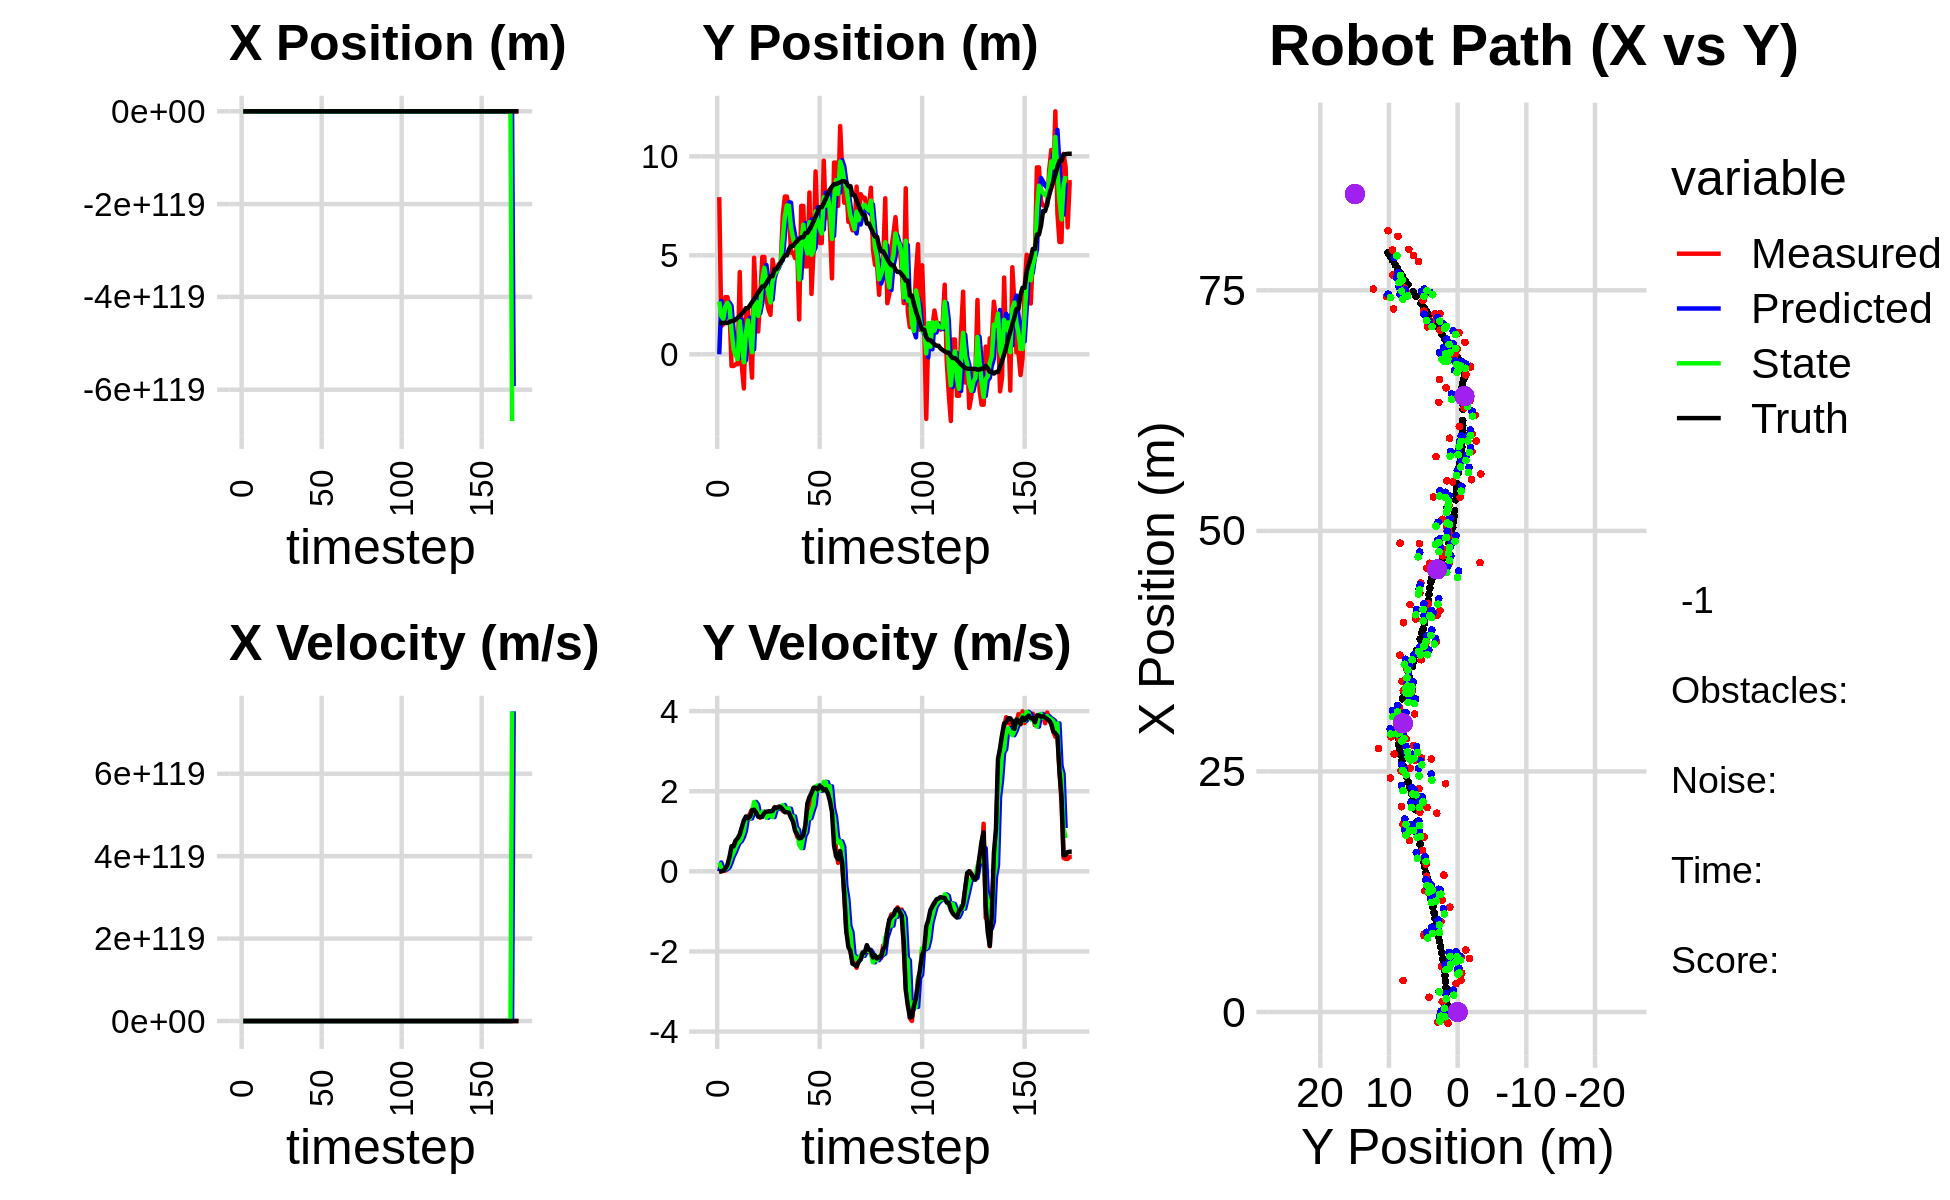

Data behind this chart, as committed beside it:
0.000000000000000000e+00, 0.000000000000000000e+00, 0.000000000000000000e+00, -0.000000000000000000e+00, 0.000000000000000000e+00, 0.000000000000000000e+00, 0.000000000000000000e+00, 0.000000000000000000e+00, 0.000000000000000000e+00, 0.000000000000000000e+00, 0.000000000000000000e+00, 0.000000000000000000e+00, 5.746886727126883088e-01, 1.584090471848902393e+00, 0.000000000000000000e+00, 0.000000000000000000e+00, 0.000000000000000000e+00, 2.153376408386975527e-04
3.278752564956215476e+00, 7.940255403100112908e+00, 0.000000000000000000e+00, -0.000000000000000000e+00, 0.000000000000000000e+00, 0.000000000000000000e+00, 0.000000000000000000e+00, 0.000000000000000000e+00, 2.095638799751748937e+00, 2.671168936363956803e+00, 1.349253244389193584e-01, 2.201466349858196281e-01, 5.746886727126883088e-01, 1.584090471848902393e+00, 0.000000000000000000e+00, 0.000000000000000000e+00, 0.000000000000000000e+00, 2.201181341661140323e-04
-1.180790782477387113e+00, 1.420658662648477844e+00, 4.009999873469647369e-01, 6.784242683169636266e-05, 2.109131332195640862e+00, 2.693183599862538635e+00, 1.349253244389193584e-01, 2.201466349858196281e-01, 3.902442816909810208e-01, 1.935997297473260215e+00, 3.731062737090440340e-01, 8.099899819530817502e-02, 5.746886727126883088e-01, 1.584090471848902393e+00, 0.000000000000000000e+00, 0.000000000000000000e+00, 0.000000000000000000e+00, -1.691831130301579833e-04
-9.951678514271399267e-01, 1.526602657174801703e+00, 2.764967441399001302e+00, 1.343979626177604567e-02, 4.275549090618854242e-01, 1.944097197292790957e+00, 3.731062737090440340e-01, 8.099899819530817502e-02, -4.920746406728618849e-01, 1.786852685693237852e+00, 2.513267108374587444e+00, 4.140093886039104831e-02, 5.892722600804294331e-01, 1.584093378229557203e+00, 2.799999999999999822e+00, 2.000000000000000042e-02, 2.799999952316284180e+00, -4.860704764723777771e-03
-1.028731942572648661e+00, 2.888674216486474933e+00, 3.855954394887393555e+00, 1.874280350866095596e-02, -2.407479298354031072e-01, 1.790992779579277050e+00, 2.513267108374587444e+00, 4.140093886039104831e-02, -5.868685825143281631e-01, 2.412097692476714794e+00, 2.681388872113071198e+00, 5.294143648385748330e-02, 8.250091072264897907e-01, 1.585441308663096516e+00, 3.999000000000000110e+00, 7.000000000000000666e-02, 4.000000000000000000e+00, -4.860704764723777771e-03
-1.028731942572648661e+00, 2.888674216486474933e+00, 5.111188914940644423e+00, 1.360735741715207447e-01, -3.187296953030210322e-01, 2.417391836125100557e+00, 2.681388872113071198e+00, 5.294143648385748330e-02, -9.623989699480679505e-01, 2.603861590525985648e+00, 4.861809287616551956e+00, 9.662661463528932071e-02, 8.250091072264897907e-01, 1.585441308663096516e+00, 5.197000000000000064e+00, 1.640000000000000069e-01, 5.199999809265136719e+00, -2.661639824509620667e-02
1.077135026207770352e+00, 2.241232751210865182e+00, 5.405439954269068537e+00, 3.216263168024336982e-01, -4.762180411864127549e-01, 2.613524251989514546e+00, 4.861809287616551956e+00, 9.662661463528932071e-02, -4.305530090451515912e-01, 2.423422797928126649e+00, 4.817530099557257195e+00, 2.138425514688803153e-01, 1.983578443509633304e+00, 1.635004757431584910e+00, 5.519000000000000128e+00, 3.609999999999999876e-01, 5.531000137329101562e+00, -5.943042039871215820e-02
4.040243267694954454e+00, -5.902463513431963626e-01, 5.713056825335072197e+00, 5.450696426177720211e-01, 5.120000091057413938e-02, 2.444807053075014558e+00, 4.817530099557257195e+00, 2.138425514688803153e-01, 4.586717784012703802e+00, 1.172991634836444197e+00, 5.573095370330490184e+00, 3.692797986072605676e-01, 2.513859510026287492e+00, 1.682568160812697000e+00, 5.500000000000000000e+00, 6.260000000000000009e-01, 5.535999774932861328e+00, -9.511978924274444580e-02
4.040243267694954454e+00, -5.902463513431963626e-01, 5.461875066178042637e+00, 6.464679121678051921e-01, 5.144027321045752998e+00, 1.209919614697170243e+00, 5.573095370330490184e+00, 3.692797986072605676e-01, 5.221349904955739696e+00, 2.608673205500954273e-01, 5.552556004558232949e+00, 4.704455007158656610e-01, 2.513859510026287492e+00, 1.682568160812697000e+00, 5.500000000000000000e+00, 6.260000000000000009e-01, 5.535999774932861328e+00, -1.178119629621505737e-01
3.286052256686692541e+00, -5.029806054785641578e-01, 5.309091205014453863e+00, 7.442259275630759285e-01, 5.776605505411563257e+00, 3.079118706216820156e-01, 5.552556004558232949e+00, 4.704455007158656610e-01, 3.933584432803632680e+00, -5.275565562692280386e-02, 5.118318372588261056e+00, 6.003751690716632172e-01, 3.145733594643579156e+00, 1.756004838969913440e+00, 5.320000000000000284e+00, 7.710000000000000187e-01, 5.375999927520751953e+00, -1.392720192670822144e-01
3.286052256686692541e+00, -5.029806054785641578e-01, 5.099779980498791332e+00, 8.182107041865938069e-01, 4.445416270062458430e+00, 7.281861280243523415e-03, 5.118318372588261056e+00, 6.003751690716632172e-01, 4.052220166413332159e+00, -2.424842782106222672e-01, 5.251951548113888535e+00, 7.107541923283741125e-01, 3.769898175952108854e+00, 1.842664106268309787e+00, 5.312000000000000277e+00, 8.279999999999999583e-01, 5.375999927520751953e+00, -1.590846329927444458e-01
1.536448955266392025e+00, 4.157667709886532670e+00, 5.635923577440101973e+00, 9.042297935739712633e-01, 4.577415321224720834e+00, -1.714088589777848504e-01, 5.251951548113888535e+00, 7.107541923283741125e-01, 1.368235877495449060e+00, 1.676871222129354466e+00, 5.373491415016767192e+00, 7.548795874060811872e-01, 4.383641004520661966e+00, 1.940005375809601418e+00, 5.413000000000000256e+00, 9.200000000000000400e-01, 5.489999771118164062e+00, -1.590846329927444458e-01
5.722940266042914281e+00, -5.534745321430869502e-01, 5.673808819728130892e+00, 1.076345473660347052e+00, 1.905585018997125957e+00, 1.752359180869962563e+00, 5.373491415016767192e+00, 7.548795874060811872e-01, 1.755424953920818432e+00, 5.750282402290880501e-01, 5.139559048215423864e+00, 8.560457636457555752e-01, 5.008301496284643051e+00, 2.057246579345197279e+00, 5.442999999999999616e+00, 1.098999999999999977e+00, 5.552999973297119141e+00, -1.874764561653137207e-01
5.548481292847382562e+00, -1.728672491227741359e+00, 5.126112607322123260e+00, 1.138406682989924423e+00, 2.269380858742360729e+00, 6.606328165936635743e-01, 5.139559048215423864e+00, 8.560457636457555752e-01, 5.390256351248845945e+00, -4.054664492774652240e-01, 4.431767878970117813e+00, 1.010044496088558619e+00, 5.525391339798785495e+00, 2.171564115343023182e+00, 5.368000000000000327e+00, 1.272999999999999909e+00, 5.517000198364257812e+00, -2.185333371162414551e-01
4.746633768173920132e+00, 2.326919549494684158e+00, 5.393599984064573860e+00, 1.325139279541420523e+00, 5.833433139145857815e+00, -3.044619996686093732e-01, 4.431767878970117813e+00, 1.010044496088558619e+00, 5.776994279163431223e+00, 1.108602118350875632e+00, 4.303334047114104166e+00, 1.327119068679754932e+00, 6.156857251727790192e+00, 2.325657082957113708e+00, 5.511000000000000121e+00, 1.370000000000000107e+00, 5.678999900817871094e+00, -2.409155964851379395e-01
4.746633768173920132e+00, 2.326919549494684158e+00, 5.444512277346693629e+00, 1.360819581492211938e+00, 6.207327683874841462e+00, 1.241314025218851036e+00, 4.303334047114104166e+00, 1.327119068679754932e+00, 4.400646780078550258e+00, 1.713768467531113782e+00, 5.315649031134466185e+00, 1.319488664941264044e+00, 6.156857251727790192e+00, 2.325657082957113708e+00, 5.283999999999999808e+00, 1.320000000000000062e+00, 5.447000026702880859e+00, -2.449253350496292114e-01
2.946609735314607903e+00, 2.461372147752227402e-01, 5.534085039216531499e+00, 1.438549977267680857e+00, 4.932211683191996876e+00, 1.845717334025240186e+00, 5.315649031134466185e+00, 1.319488664941264044e+00, 4.957994726527728879e+00, 1.033812839543900353e+00, 5.325936998358380414e+00, 1.319800903490316424e+00, 6.768090009506628313e+00, 2.478307081749058227e+00, 5.251999999999999780e+00, 1.366000000000000103e+00, 5.427000045776367188e+00, -2.543152272701263428e-01
6.457116782674397371e+00, -1.180230424477739071e+00, 5.501730116255988179e+00, 1.550362100828022394e+00, 5.490588426363567365e+00, 1.165792929892931928e+00, 5.325936998358380414e+00, 1.319800903490316424e+00, 5.753098109510109914e+00, 1.020610373118897574e-01, 5.222449328154615600e+00, 1.462229356004901115e+00, 7.371130704286531277e+00, 2.634632541795672189e+00, 5.400000000000000355e+00, 1.524000000000000021e+00, 5.611000061035156250e+00, -2.746727764606475830e-01
8.083099931138677974e+00, 4.876946880698191933e+00, 5.387190990329273177e+00, 1.518085504894306936e+00, 6.275343042325571830e+00, 2.482839729123798855e-01, 5.222449328154615600e+00, 1.462229356004901115e+00, 8.248846487209430478e+00, 2.631265792106840085e+00, 6.016483705511666891e+00, 1.732568738941754116e+00, 7.884222745644603236e+00, 2.777454329717886417e+00, 5.395999999999999908e+00, 1.540000000000000036e+00, 5.611000061035156250e+00, -2.746727764606475830e-01
9.408145487283931629e+00, 2.428560985202171452e+00, 5.369793410750180129e+00, 1.513459508311853163e+00, 8.850494857760597966e+00, 2.804522666001015629e+00, 6.016483705511666891e+00, 1.732568738941754116e+00, 9.036885943386122833e+00, 2.663062152381827641e+00, 5.199038889244199879e+00, 1.664812563279813196e+00, 8.499983549164399577e+00, 2.952000214889725527e+00, 5.328999999999999737e+00, 1.465999999999999970e+00, 5.526999950408935547e+00, -2.747204899787902832e-01
1.089762926061551873e+01, 1.151738835884200007e+00, 5.262296941150508722e+00, 1.410295857038055711e+00, 9.556789832310542465e+00, 2.829543408709808805e+00, 5.199038889244199879e+00, 1.664812563279813196e+00, 1.018836878361077858e+01, 1.941704871861367199e+00, 5.488023947837179506e+00, 1.404901610125286471e+00, 9.110739469572688876e+00, 3.117527796287553166e+00, 5.251000000000000334e+00, 1.362000000000000099e+00, 5.425000190734863281e+00, -2.618468403816223145e-01
1.262710881226734649e+01, 2.892341179877493396e+00, 5.210175376509392109e+00, 1.341071876298771670e+00, 1.073717117839449742e+01, 2.082195032873896068e+00, 5.488023947837179506e+00, 1.404901610125286471e+00, 1.224803177756464834e+01, 2.454314902377248142e+00, 4.967516629601302469e+00, 1.359520234422860963e+00, 9.715113400972162694e+00, 3.273784948624628210e+00, 5.253999999999999559e+00, 1.350999999999999979e+00, 5.425000190734863281e+00, -2.519262433052062988e-01
7.958920955320230028e+00, 4.919633938947510110e+00, 5.173968090808082287e+00, 1.368926852288329998e+00, 1.274478344052477929e+01, 2.590266925819534105e+00, 4.967516629601302469e+00, 1.359520234422860963e+00, 1.137893623760393069e+01, 3.766137420676770375e+00, 3.907118792906087990e+00, 1.487707951244078508e+00, 1.031527400002048189e+01, 3.431314660896026769e+00, 5.176999999999999602e+00, 1.370000000000000107e+00, 5.355000019073486328e+00, -2.586529552936553955e-01
7.958920955320230028e+00, 4.919633938947510110e+00, 5.409676031226028137e+00, 1.481988039093247167e+00, 1.176964811689454038e+01, 3.914908215801178315e+00, 3.907118792906087990e+00, 1.487707951244078508e+00, 7.701836534952438917e+00, 4.372394111557817098e+00, 5.824606629522468104e+00, 1.455170468734796385e+00, 1.031527400002048189e+01, 3.431314660896026769e+00, 5.399000000000000021e+00, 1.457999999999999963e+00, 5.592000007629394531e+00, -2.673910260200500488e-01
1.217097580393954459e+01, 2.815541102412707719e+00, 4.991101973493334398e+00, 1.415714373734978881e+00, 8.284297197904685106e+00, 4.517911158431296315e+00, 5.824606629522468104e+00, 1.455170468734796385e+00, 8.177560338703083076e+00, 3.661695117348428674e+00, 6.289762416674662404e+00, 1.338562036905460939e+00, 1.093599390967140828e+01, 3.600939228383410740e+00, 5.235999999999999766e+00, 1.487999999999999989e+00, 5.442999839782714844e+00, -2.763879597187042236e-01
1.161582622689313737e+01, 2.262888862480764818e+00, 5.075761969964502462e+00, 1.439727983258708655e+00, 8.806536580370549316e+00, 3.795551321038974635e+00, 6.289762416674662404e+00, 1.338562036905460939e+00, 1.154028572883988701e+01, 3.081757327656224899e+00, 5.741877941377605765e+00, 1.418177676999996084e+00, 1.154792857116417792e+01, 3.773983909715914464e+00, 5.232999999999999652e+00, 1.497999999999999998e+00, 5.442999839782714844e+00, -2.763879597187042236e-01
1.423326277680578222e+01, 1.993991567283700528e+00, 5.135356856324159835e+00, 1.475045173958720257e+00, 1.211447352297764724e+01, 3.223575095356224551e+00, 5.741877941377605765e+00, 1.418177676999996084e+00, 1.222299696614008191e+01, 2.619329307998418788e+00, 5.318740491286772176e+00, 1.394116469006441594e+00, 1.215443491917753782e+01, 3.948137952403472095e+00, 5.184000000000000163e+00, 1.499000000000000110e+00, 5.396999835968017578e+00, -2.797034084796905518e-01
1.261180047684066885e+01, 4.782990826435733922e+00, 5.058201179309739892e+00, 1.468295583048142561e+00, 1.275487101526875833e+01, 2.758740954899062903e+00, 5.318740491286772176e+00, 1.394116469006441594e+00, 1.267107276552775197e+01, 3.690462601381446994e+00, 5.151741963534766988e+00, 1.354125467224403190e+00, 1.215443491917753782e+01, 3.948137952403472095e+00, 5.181000000000000050e+00, 1.508999999999999897e+00, 5.396999835968017578e+00, -2.825158536434173584e-01
1.240646827201202917e+01, 4.204892939185533862e+00, 5.386914301222330614e+00, 1.591177070081354339e+00, 1.318624696188122947e+01, 3.825875148103887291e+00, 5.151741963534766988e+00, 1.354125467224403190e+00, 1.302674656803087672e+01, 4.036234557176374693e+00, 4.841210756767177159e+00, 1.541687780608730352e+00, 1.336185908308182668e+01, 4.302272511873478145e+00, 5.358999999999999986e+00, 1.598999999999999977e+00, 5.592999935150146484e+00, -2.872112393379211426e-01
1.240646827201202917e+01, 4.204892939185533862e+00, 5.252846319276180509e+00, 1.592709901105375803e+00, 1.351086764370759497e+01, 4.190403335237247617e+00, 4.841210756767177159e+00, 1.541687780608730352e+00, 1.248480527676643881e+01, 4.193467593305753027e+00, 5.447816453565989647e+00, 1.556881834573088597e+00, 1.336185908308182668e+01, 4.302272511873478145e+00, 5.211000000000000298e+00, 1.576999999999999957e+00, 5.443999767303466797e+00, -2.943981587886810303e-01
1.410795643938021193e+01, 4.545389207792984720e+00, 5.343869962018546360e+00, 1.602590024451514772e+00, 1.302958692212303760e+01, 4.349155776763061532e+00, 5.447816453565989647e+00, 1.556881834573088597e+00, 1.314427268416044825e+01, 4.449396222735679807e+00, 5.895185576443912723e+00, 1.599546250270518888e+00, 1.396278452820671490e+01, 4.483964158325398408e+00, 5.421999999999999709e+00, 1.614000000000000101e+00, 5.657000064849853516e+00, -2.913587689399719238e-01
1.537414389811828208e+01, 4.587918906104846428e+00, 5.486792501929798505e+00, 1.623697458808016414e+00, 1.373379124180483934e+01, 4.609350847762732073e+00, 5.895185576443912723e+00, 1.599546250270518888e+00, 1.565083133671150506e+01, 4.597834895337047811e+00, 4.965056914738648075e+00, 1.607547442504741131e+00, 1.447780299134358017e+01, 4.638306810694654558e+00, 5.424999999999999822e+00, 1.602999999999999980e+00, 5.657000064849853516e+00, -2.877171635627746582e-01
1.783543419833904053e+01, 7.029716207467782141e+00, 5.209210487031716852e+00, 1.511257682996520302e+00, 1.614733702818536898e+01, 4.758589639587522235e+00, 4.965056914738648075e+00, 1.607547442504741131e+00, 1.598396042284910301e+01, 5.859510863019225191e+00, 5.867642521668243738e+00, 1.656543122010866398e+00, 1.509705042809607356e+01, 4.821150733554182111e+00, 5.314000000000000057e+00, 1.544000000000000039e+00, 5.532999992370605469e+00, -2.823612987995147705e-01
1.949254369746835991e+01, 7.970782948869065798e+00, 5.279989445831088979e+00, 1.474460603647681722e+00, 1.657072467501592783e+01, 6.025165175220311475e+00, 5.867642521668243738e+00, 1.656543122010866398e+00, 1.887877869627622474e+01, 6.955538512427320796e+00, 5.717523898633827706e+00, 1.541071937563432082e+00, 1.570310091952642928e+01, 4.996628715447611668e+00, 5.320000000000000284e+00, 1.483999999999999986e+00, 5.522999763488769531e+00, -2.723172307014465332e-01
1.949254369746835991e+01, 7.970782948869065798e+00, 5.421572831086182376e+00, 1.513998395499621230e+00, 1.945053108613960902e+01, 7.109645706183663982e+00, 5.717523898633827706e+00, 1.541071937563432082e+00, 1.949672918653099885e+01, 7.526144405173764262e+00, 5.581042932612636065e+00, 1.566357393180268565e+00, 1.570310091952642928e+01, 4.996628715447611668e+00, 5.322000000000000064e+00, 1.475999999999999979e+00, 5.522999763488769531e+00, -2.723172307014465332e-01
1.859731447681851790e+01, 7.315170242261440414e+00, 5.459818786002515800e+00, 1.518310162218728943e+00, 2.005483347979226139e+01, 7.682780144491791141e+00, 5.581042932612636065e+00, 1.566357393180268565e+00, 1.839083533418214245e+01, 7.509035607770822018e+00, 5.232683249122796809e+00, 1.563420020553766276e+00, 1.682320666320425318e+01, 5.308489753485474694e+00, 5.336000000000000298e+00, 1.463000000000000078e+00, 5.532999992370605469e+00, -2.712348401546478271e-01
1.678269541274052301e+01, 5.134781969630950904e+00, 5.375792099829175719e+00, 1.446494840135603921e+00, 1.891410365909442248e+01, 7.665377609826198757e+00, 5.232683249122796809e+00, 1.563420020553766276e+00, 1.888116937112876315e+01, 6.435251353674020791e+00, 5.597479131649999218e+00, 1.348349133588872650e+00, 1.743563532823813844e+01, 5.471674873599128297e+00, 5.325000000000000178e+00, 1.336999999999999966e+00, 5.489999771118164062e+00, -2.628501057624816895e-01
1.678269541274052301e+01, 5.134781969630950904e+00, 5.315449319850030996e+00, 1.269734301297523738e+00, 1.944091728429376431e+01, 6.570086267032907656e+00, 5.597479131649999218e+00, 1.348349133588872650e+00, 1.815848770852693050e+01, 5.883177420091101339e+00, 5.699629627912529806e+00, 1.369827767511704764e+00, 1.743563532823813844e+01, 5.471674873599128297e+00, 5.347999999999999865e+00, 1.241000000000000103e+00, 5.489999771118164062e+00, -2.344821095466613770e-01
1.817666290642624460e+01, 4.859375788372570781e+00, 5.470824654393390496e+00, 1.072707077532236930e+00, 1.872845067131818197e+01, 6.020160196842271993e+00, 5.699629627912529806e+00, 1.369827767511704764e+00, 1.823812706438526732e+01, 5.448220467714818938e+00, 5.503754002182275507e+00, 1.096372253340740510e+00, 1.804735445953582484e+01, 5.615461542372003123e+00, 5.315000000000000391e+00, 1.008000000000000007e+00, 5.409999847412109375e+00, -1.936213523149490356e-01
2.075764083871609600e+01, 5.517599641191910820e+00, 5.239681069865314456e+00, 8.613023153421798250e-01, 1.878850246460349638e+01, 5.557857693048893211e+00, 5.503754002182275507e+00, 1.096372253340740510e+00, 1.937501067238309105e+01, 5.540007284427706402e+00, 4.668862752435428476e+00, 1.027764252773452291e+00, 1.865845561026976185e+01, 5.733903600022142832e+00, 5.331000000000000405e+00, 9.220000000000000417e-01, 5.409999847412109375e+00, -1.629236489534378052e-01
2.372484946236840386e+01, 1.757756902539319377e+00, 5.259824864794087063e+00, 7.978998797912824070e-01, 1.984189694762663336e+01, 5.642783709705051720e+00, 4.668862752435428476e+00, 1.027764252773452291e+00, 2.409127983341092971e+01, 3.771546920928675384e+00, 6.457768214737636292e+00, 6.598551203578197910e-01, 1.927192950242888969e+01, 5.834020807299470590e+00, 5.357999999999999652e+00, 8.219999999999999529e-01, 5.421000003814697266e+00, -1.505492329597473145e-01
1.841842675222801873e+01, 7.499734474605383561e+00, 5.149091724633482414e+00, 7.811019898435690445e-01, 2.473705665488469307e+01, 3.837532432964457563e+00, 6.457768214737636292e+00, 6.598551203578197910e-01, 2.453851322479915353e+01, 5.613947128315170509e+00, 7.866503490286302025e+00, 5.799043254748255105e-01, 1.978131747186823119e+01, 5.911679460148677734e+00, 5.315000000000000391e+00, 8.349999999999999645e-01, 5.380000114440917969e+00, -1.505492329597473145e-01
1.841842675222801873e+01, 7.499734474605383561e+00, 5.417478474185227988e+00, 8.643631478825495318e-01, 2.532516357382778338e+01, 5.671937560862652994e+00, 7.866503490286302025e+00, 5.799043254748255105e-01, 2.266461634232780753e+01, 6.551721928575709342e+00, 6.668924444038218269e+00, 8.802434822370167611e-01, 1.978131747186823119e+01, 5.911679460148677734e+00, 5.475999999999999979e+00, 8.980000000000000204e-01, 5.548999786376953125e+00, -1.582172662019729614e-01
2.125831082464652866e+01, 4.443461730397616272e+00, 5.369042168283375105e+00, 9.924649171431160211e-01, 2.333150878673162865e+01, 6.639746276799410651e+00, 6.668924444038218269e+00, 8.802434822370167611e-01, 2.127814482567256249e+01, 5.571344240076194332e+00, 5.590771936416393473e+00, 9.832756042915169470e-01, 2.101614069888128000e+01, 6.131828501060040182e+00, 5.310999999999999943e+00, 1.147000000000000020e+00, 5.433000087738037109e+00, -1.827862709760665894e-01
2.125831082464652866e+01, 4.443461730397616272e+00, 5.507422895764261916e+00, 1.603118756489021246e+00, 2.183722201931420059e+01, 5.669671800505345693e+00, 5.590771936416393473e+00, 9.832756042915169470e-01, 2.183954426806065996e+01, 5.093429956183817886e+00, 5.548922668312165740e+00, 1.365149439904178363e+00, 2.101614069888128000e+01, 6.131828501060040182e+00, 5.315000000000000391e+00, 1.699000000000000066e+00, 5.579999923706054688e+00, -2.832563817501068115e-01
2.134056857170714494e+01, 8.177852346429725472e+00, 5.332675364601832335e+00, 1.552252670815430280e+00, 2.239443653489187724e+01, 5.229944900174235300e+00, 5.548922668312165740e+00, 1.365149439904178363e+00, 2.125388777333839840e+01, 6.679839012963814326e+00, 5.218787258658283079e+00, 1.325731516252188991e+00, 2.163102984389582417e+01, 6.314101411996691837e+00, 5.272000000000000242e+00, 1.852999999999999980e+00, 5.587999820709228516e+00, -2.832563817501068115e-01
2.066478609987323622e+01, 3.048114492300958212e+00, 4.748739731835160072e+00, 1.848969697463777484e+00, 2.177576649920422724e+01, 6.812412164589033203e+00, 5.218787258658283079e+00, 1.325731516252188991e+00, 2.183509062877364570e+01, 5.028326535268512032e+00, 5.286014258427353951e+00, 1.504237487079578939e+00, 2.212727141346171322e+01, 6.491816713036733688e+00, 5.017999999999999794e+00, 1.953999999999999959e+00, 5.385000228881835938e+00, -3.713005185127258301e-01
2.638872337309799931e+01, 5.239257408574359509e+00, 4.919694203308601743e+00, 2.037702607007579658e+00, 2.236369205461637932e+01, 5.178750283976469859e+00, 5.286014258427353951e+00, 1.504237487079578939e+00, 2.568662114428632037e+01, 5.231483874877667972e+00, 4.102870655144690737e+00, 1.658687935324631768e+00, 2.270429110488148083e+01, 6.717879488045968017e+00, 5.035999999999999588e+00, 2.088000000000000078e+00, 5.452000141143798828e+00, -3.926814794540405273e-01
2.681030702571769098e+01, 9.240962936585749077e+00, 4.844859553013210807e+00, 2.006706623172067161e+00, 2.609690820980079096e+01, 5.397352668410131393e+00, 4.102870655144690737e+00, 1.658687935324631768e+00, 2.649594287884158206e+01, 7.209778002607862391e+00, 4.459826372945343564e+00, 2.113847131694164272e+00, 2.328198599769632082e+01, 6.956672383722573016e+00, 5.036999999999999922e+00, 2.084999999999999964e+00, 5.452000141143798828e+00, -3.926814794540405273e-01
2.617421555527528199e+01, 6.194051100976473379e+00, 5.158063567048479570e+00, 2.086259255602110674e+00, 2.694192551613611641e+01, 7.421162715777279040e+00, 4.459826372945343564e+00, 2.113847131694164272e+00, 2.619673337643234490e+01, 6.812334821530360074e+00, 5.083673233120598489e+00, 2.145650622902195881e+00, 2.386800837517197493e+01, 7.193477823583213748e+00, 5.136000000000000121e+00, 2.045999999999999819e+00, 5.527999877929687500e+00, -3.843500912189483643e-01
2.321749567941124681e+01, 5.621362521263234768e+00, 5.166920019268568254e+00, 2.064227448170394830e+00, 2.670510069974440626e+01, 7.026899883820579618e+00, 5.083673233120598489e+00, 2.145650622902195881e+00, 2.635118910577551077e+01, 6.367223820539862800e+00, 4.344687864153189416e+00, 2.011905020409786804e+00, 2.446626162473809885e+01, 7.434271528122078365e+00, 5.189000000000000057e+00, 2.132000000000000117e+00, 5.610000133514404297e+00, -3.800824284553527832e-01
2.321749567941124681e+01, 5.621362521263234768e+00, 4.956005312212421465e+00, 2.070181232990451647e+00, 2.678565789219083015e+01, 6.568414322580841791e+00, 4.344687864153189416e+00, 2.011905020409786804e+00, 2.257068209987460961e+01, 6.101260885201647000e+00, 5.215038870005044735e+00, 2.059866946183149139e+00, 2.446626162473809885e+01, 7.434271528122078365e+00, 4.996999999999999886e+00, 2.092999999999999972e+00, 5.416999816894531250e+00, -3.956812024116516113e-01
2.431739085866078653e+01, 9.782912684679388349e+00, 5.056590710629547125e+00, 2.043772576282462339e+00, 2.309218598687511559e+01, 6.307247579819962091e+00, 5.215038870005044735e+00, 2.059866946183149139e+00, 2.300388435920810082e+01, 7.936191167349949893e+00, 5.284207391459731618e+00, 2.234183995237344789e+00, 2.494448351836392419e+01, 7.633780671300841369e+00, 5.048000000000000043e+00, 2.020999999999999908e+00, 5.438000202178955078e+00, -3.841045796871185303e-01
2.534020222715941628e+01, 6.897932602231575672e+00, 5.352418998476585088e+00, 2.073453215576248621e+00, 2.353230509835407247e+01, 8.159609566873683661e+00, 5.284207391459731618e+00, 2.234183995237344789e+00, 2.465220158325695721e+01, 7.515726365916645335e+00, 5.737531904030828578e+00, 2.229108894901295379e+00, 2.552805399894419836e+01, 7.868428422445125747e+00, 5.288000000000000256e+00, 2.048999999999999932e+00, 5.671999931335449219e+00, -3.695853352546691895e-01
2.505095899078814270e+01, 8.235843657260600637e+00, 5.052161755109750629e+00, 1.957137705348775736e+00, 2.522595477366003891e+01, 7.738637255406774607e+00, 5.737531904030828578e+00, 2.229108894901295379e+00, 2.510938116305610279e+01, 7.981714494720299591e+00, 5.808024256876155533e+00, 2.058639297405070678e+00, 2.612603259056957938e+01, 8.100522233644831260e+00, 5.035999999999999588e+00, 1.947000000000000064e+00, 5.399000167846679688e+00, -3.695853352546691895e-01
2.770043080998395268e+01, 6.410206868037966466e+00, 5.409030745962564168e+00, 2.073942610744691439e+00, 2.569018358874371799e+01, 8.187578424460806303e+00, 5.808024256876155533e+00, 2.058639297405070678e+00, 2.702900415378712040e+01, 7.295453377766513370e+00, 5.817298696203641484e+00, 2.122085818359047860e+00, 2.671321845066179179e+01, 8.320725633967834156e+00, 5.205000000000000071e+00, 1.756000000000000005e+00, 5.493000030517578125e+00, -3.661340177059173584e-01
2.628793662738865677e+01, 3.836769296730894840e+00, 5.443805256813273097e+00, 1.641821808524640991e+00, 2.761073402340748473e+01, 7.507661959602418555e+00, 5.817298696203641484e+00, 2.122085818359047860e+00, 2.695789954672449440e+01, 5.827587047232547057e+00, 6.142061252017128936e+00, 1.575124827659490467e+00, 2.721236014368379230e+01, 8.471646024410098619e+00, 5.216999999999999638e+00, 1.483999999999999986e+00, 5.379000186920166016e+00, -2.929190099239349365e-01
2.859867972132386527e+01, 9.686101986184647572e+00, 5.562633676912233760e+00, 1.225366764019939936e+00, 2.757210567192620587e+01, 5.985099529998495704e+00, 6.142061252017128936e+00, 1.575124827659490467e+00, 2.843057293465106028e+01, 7.818559389791515102e+00, 5.842632199612130428e+00, 1.350454153329534668e+00, 2.781708216617457552e+01, 8.598161413561674848e+00, 5.435999999999999943e+00, 6.470000000000000195e-01, 5.474999904632568359e+00, -2.168224751949310303e-01
2.859867972132386527e+01, 9.686101986184647572e+00, 5.331456252959815068e+00, 5.326688437522331121e-01, 2.901483615461227217e+01, 7.953604805124468768e+00, 5.842632199612130428e+00, 1.350454153329534668e+00, 2.890922022313764117e+01, 8.806669869800717976e+00, 6.021400580012275405e+00, 8.498285443164944608e-01, 2.781708216617457552e+01, 8.598161413561674848e+00, 5.461999999999999744e+00, 3.719999999999999973e-01, 5.474999904632568359e+00, -9.958010911941528320e-02
2.840610635632862824e+01, 7.498403384616119105e+00, 5.358790339076215048e+00, 2.124481152227170877e-01, 2.951136028113887022e+01, 8.891652724232367078e+00, 6.021400580012275405e+00, 8.498285443164944608e-01, 2.817146443632160668e+01, 8.106137398233887126e+00, 5.853948706233336630e+00, 7.136957170440014764e-01, 2.844085860251934861e+01, 8.656800462953075481e+00, 5.416000000000000369e+00, 3.029999999999999916e-01, 5.423999786376953125e+00, -3.962403908371925354e-02
2.738211381403049316e+01, 1.153442712024676453e+01, 5.436065216028253211e+00, 5.106812936192586250e-01, 2.875685930694493919e+01, 8.177506969938287185e+00, 5.853948706233336630e+00, 7.136957170440014764e-01, 2.888824651856397452e+01, 9.737255463249638865e+00, 5.415085494239541219e+00, 7.489512097013859560e-01, 2.906416487687621242e+01, 8.687006666026016788e+00, 5.426999999999999602e+00, 5.040000000000000036e-01, 5.449999809265136719e+00, -9.366828203201293945e-02
... 113 more rows
